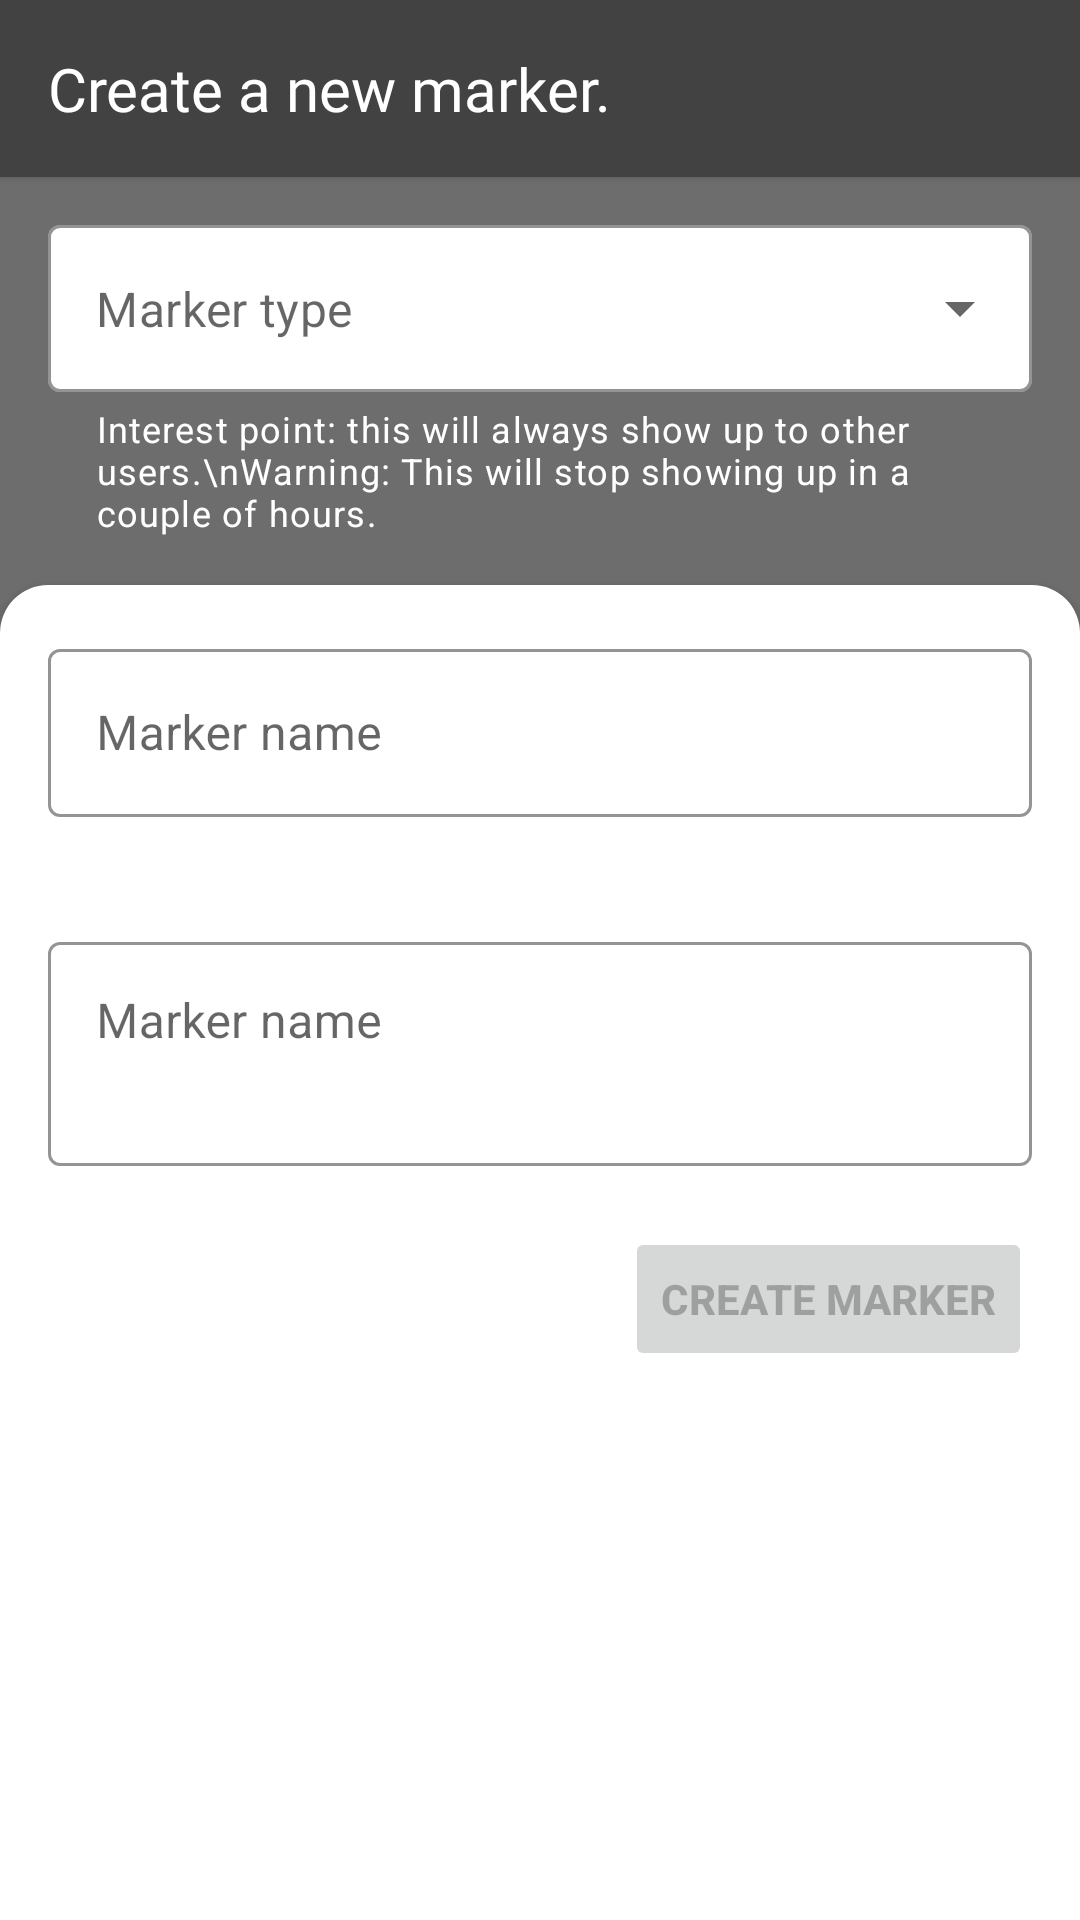

The Android layout XML behind this screen, and the referenced resources:
<!-- AndroidManifest.xml: application theme Theme.GeoFinalPrgoject -->
<!-- res/layout/activity_create_marker.xml -->
<?xml version="1.0" encoding="utf-8"?>
<RelativeLayout xmlns:android="http://schemas.android.com/apk/res/android"
    xmlns:app="http://schemas.android.com/apk/res-auto"
    xmlns:tools="http://schemas.android.com/tools"
    android:layout_width="match_parent"
    android:layout_height="match_parent"
    android:background="@color/primaryLightColor"
    tools:context=".user.markers.CreateMarkerActivity">

    <TextView
        android:id="@+id/form_marker_title"
        style="@style/TextAppearance.AppCompat.Title"
        android:layout_width="match_parent"
        android:layout_height="wrap_content"
        android:layout_alignParentStart="true"
        android:layout_alignParentTop="true"
        android:background="@color/primaryColor"
        android:elevation="@dimen/cardview_default_elevation"
        android:fontFamily="@font/quicksand_semibold"
        android:padding="16dp"
        android:text="@string/create_a_new_marker"
        android:textColor="@color/white" />

    <com.google.android.material.textfield.TextInputLayout
        android:id="@+id/form_marker_type"
        style="@style/Widget.MaterialComponents.TextInputLayout.OutlinedBox.ExposedDropdownMenu"
        android:layout_width="match_parent"
        android:layout_height="wrap_content"
        android:layout_below="@id/form_marker_title"
        android:layout_margin="16dp"
        android:focusable="true"
        android:focusableInTouchMode="true"
        app:boxBackgroundColor="@color/white"
        app:boxStrokeColor="@color/primaryDarkColor"
        app:helperText="Interest point: this will always show up to other users.\nWarning: This will stop showing up in a couple of hours."
        app:helperTextEnabled="true"
        app:helperTextTextColor="@color/white"
        app:hintEnabled="false">

        <AutoCompleteTextView
            android:layout_width="match_parent"
            android:layout_height="wrap_content"
            android:enabled="false"
            android:hint="@string/marker_type"
            android:textColor="@color/primaryColor"
            tools:ignore="LabelFor" />

    </com.google.android.material.textfield.TextInputLayout>

    <LinearLayout
        android:layout_width="match_parent"
        android:layout_height="match_parent"
        android:layout_below="@id/form_marker_type"
        android:background="@drawable/top_rounded_corners"
        android:elevation="@dimen/cardview_default_elevation"
        android:orientation="vertical">

        <com.google.android.material.textfield.TextInputLayout
            android:id="@+id/form_marker_name"
            style="@style/Widget.MaterialComponents.TextInputLayout.OutlinedBox"
            android:layout_width="match_parent"
            android:layout_height="wrap_content"
            android:hint="@string/marker_name"
            android:paddingHorizontal="16dp"
            android:paddingTop="16dp"
            app:boxStrokeColor="@color/primaryColor"
            app:boxStrokeErrorColor="@color/design_default_color_error"
            app:endIconMode="clear_text"
            app:errorEnabled="true"
            app:startIconContentDescription="Title"
            app:startIconDrawable="@drawable/ic_title">

            <com.google.android.material.textfield.TextInputEditText
                android:layout_width="match_parent"
                android:layout_height="wrap_content"
                android:inputType="textEmailAddress"
                android:minWidth="88dp"
                android:minHeight="56dp" />

        </com.google.android.material.textfield.TextInputLayout>

        <com.google.android.material.textfield.TextInputLayout
            android:id="@+id/form_marker_description"
            style="@style/Widget.MaterialComponents.TextInputLayout.OutlinedBox"
            android:layout_width="match_parent"
            android:layout_height="wrap_content"
            android:hint="@string/marker_name"
            android:paddingHorizontal="16dp"
            android:paddingTop="16dp"
            app:boxStrokeColor="@color/primaryColor"
            app:boxStrokeErrorColor="@color/design_default_color_error"
            app:endIconMode="clear_text"
            app:errorEnabled="true"
            app:startIconContentDescription="Title"
            app:startIconDrawable="@drawable/ic_info">

            <com.google.android.material.textfield.TextInputEditText
                android:layout_width="match_parent"
                android:layout_height="wrap_content"
                android:gravity="top|start"
                android:inputType="textMultiLine"
                android:lines="2"
                android:maxLines="5"
                android:minWidth="88dp"
                android:minHeight="56dp"
                android:scrollbars="vertical" />

        </com.google.android.material.textfield.TextInputLayout>

        <Button
            android:id="@+id/form_marker_submit"
            android:layout_width="wrap_content"
            android:layout_height="wrap_content"
            android:layout_gravity="end"
            android:layout_marginEnd="16dp"
            android:enabled="false"
            android:text="@string/create_marker"
            android:textStyle="bold" />

    </LinearLayout>

    <RelativeLayout
        android:id="@+id/form_marker_loading"
        android:layout_width="match_parent"
        android:layout_height="match_parent"
        android:layout_centerInParent="true"
        android:background="#CCFFFFFF"
        android:visibility="gone">

        <com.google.android.material.progressindicator.CircularProgressIndicator
            android:layout_width="match_parent"
            android:layout_height="match_parent"
            android:layout_centerInParent="true"
            android:indeterminate="true"
            android:visibility="visible"
            app:hideAnimationBehavior="inward"
            app:showAnimationBehavior="outward"
            app:trackCornerRadius="2dp" />
    </RelativeLayout>

</RelativeLayout>
<!-- resources referenced by this layout -->
<resources>
  <color name="primaryColor">#424242</color>
  <color name="primaryDarkColor">#1b1b1b</color>
  <color name="primaryLightColor">#6d6d6d</color>
  <color name="white">#FFFFFFFF</color>
  <!-- drawable top_rounded_corners (drawable) -->
  <?xml version="1.0" encoding="utf-8"?>
  <shape
      xmlns:android="http://schemas.android.com/apk/res/android"
      android:shape="rectangle"   >
  
      <solid
          android:color="@color/white">
      </solid>
  
      <corners
          android:topLeftRadius="16dp"
          android:topRightRadius="16dp">
      </corners>
  
  </shape>
  <string name="create_a_new_marker">Create a new marker.</string>
  <string name="create_marker">Create marker</string>
  <string name="marker_name">Marker name</string>
  <string name="marker_type">Marker type</string>
  <style name="Theme.GeoFinalPrgoject" parent="Theme.MaterialComponents.DayNight.DarkActionBar">
  
          <item name="bottomSheetDialogTheme">@style/AppBottomSheetDialogTheme</item>
  
          
          <item name="colorPrimary">@color/primaryColor</item>
          <item name="colorPrimaryVariant">@color/primaryLightColor</item>
          <item name="colorPrimaryDark">@color/primaryDarkColor</item>
          <item name="colorOnPrimary">@color/primaryTextColor</item>
  
          <item name="colorAccent">@color/secondaryLightColor</item>
  
          
          <item name="colorSecondary">@color/secondaryColor</item>
          <item name="colorSecondaryVariant">@color/secondaryDarkColor</item>
          <item name="colorOnSecondary">@color/secondaryTextColor</item>
          
          <item name="android:statusBarColor" tools:targetApi="l">?attr/colorPrimaryDark</item>
          
      </style>
  <style name="AppBottomSheetDialogTheme" parent="Theme.Design.Light.BottomSheetDialog">
          <item name="bottomSheetStyle">@style/AppModalStyle</item>
      </style>
  <color name="primaryTextColor">#ffffff</color>
  <color name="secondaryLightColor">#6effe8</color>
  <color name="secondaryColor">#1de9b6</color>
  <color name="secondaryDarkColor">#00b686</color>
  <color name="secondaryTextColor">#fafafa</color>
  <style name="AppModalStyle" parent="Widget.Design.BottomSheet.Modal">
          <item name="android:background">@drawable/rounded_dialog</item>
      </style>
  <!-- drawable rounded_dialog (drawable) -->
  <?xml version="1.0" encoding="utf-8"?>
  <shape
      xmlns:android="http://schemas.android.com/apk/res/android"
      android:shape="rectangle">
      <solid
          android:color="@android:color/white"/>
      <corners
          android:topLeftRadius="10dp"
          android:topRightRadius="10dp"/>
  </shape>
</resources>
